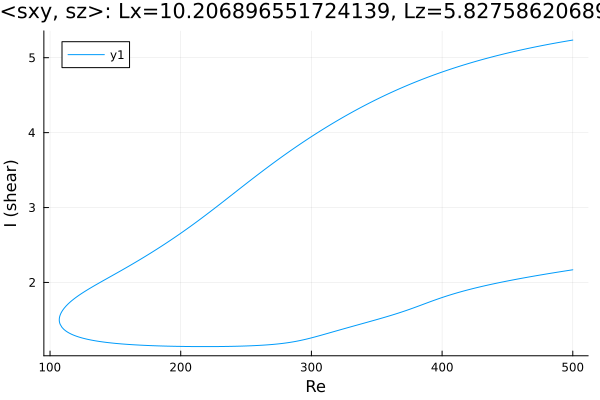

The file beside this chart, header and first rows:
Re, shear
500.0, 5.236
499.5, 5.234
498.1, 5.23
496.6, 5.226
495.2, 5.222
493.8, 5.218
492.4, 5.213
491, 5.209
489.6, 5.205
488.2, 5.2
486.7, 5.196
485.3, 5.191
483.9, 5.187
482.5, 5.182
481.1, 5.178
479.7, 5.173
478.3, 5.168
476.8, 5.163
475.4, 5.158
474, 5.154
472.6, 5.149
471.2, 5.144
469.8, 5.139
468.4, 5.133
466.9, 5.128
465.5, 5.123
464.1, 5.118
462.7, 5.112
461.3, 5.107
459.9, 5.102
458.5, 5.096
457, 5.091
455.6, 5.085
454.2, 5.079
452.8, 5.074
451.7, 5.069
450.3, 5.063
448.9, 5.057
447.5, 5.051
446.1, 5.045
444.6, 5.039
443.2, 5.033
441.8, 5.027
440.4, 5.02
439, 5.014
437.6, 5.008
436.2, 5.001
434.7, 4.995
433.3, 4.988
431.9, 4.981
430.5, 4.974
429.1, 4.968
427.7, 4.961
426.3, 4.954
424.8, 4.947
423.4, 4.939
422, 4.932
420.6, 4.925
419.2, 4.917
417.8, 4.91
... 561 more rows
